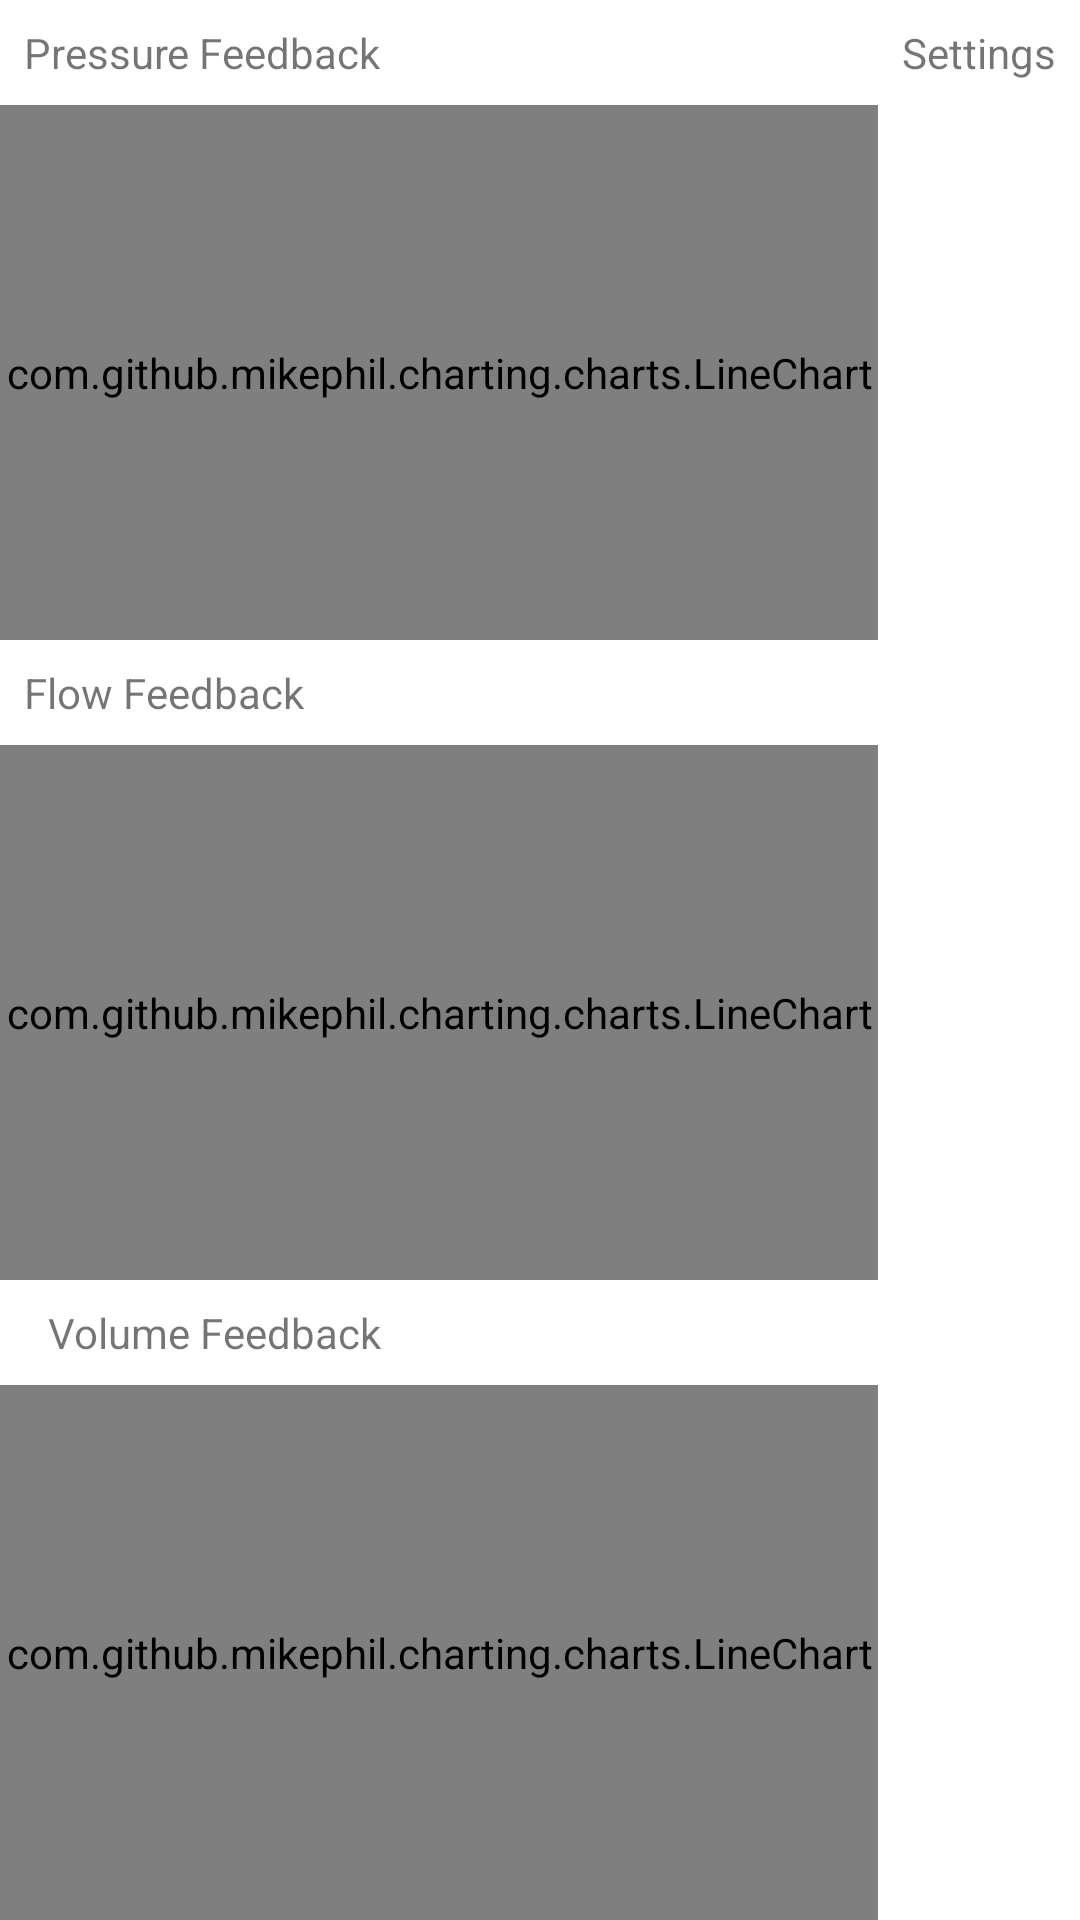

Produce the Android XML layout that renders to this screen, including the resource entries it uses.
<!-- AndroidManifest.xml: application theme Theme.FeedbackLoop -->
<!-- res/layout/activity_main.xml -->
<?xml version="1.0" encoding="utf-8"?>
<androidx.constraintlayout.widget.ConstraintLayout xmlns:android="http://schemas.android.com/apk/res/android"
    xmlns:app="http://schemas.android.com/apk/res-auto"
    xmlns:tools="http://schemas.android.com/tools"
    android:layout_width="match_parent"
    android:layout_height="match_parent"
    tools:context=".MainActivity">

    <TextView
        android:id="@+id/tvPressure"
        android:layout_width="0dp"
        android:layout_height="wrap_content"
        android:layout_marginStart="8dp"
        android:layout_marginTop="8dp"
        android:layout_marginEnd="8dp"
        android:layout_marginBottom="8dp"
        android:text="Pressure Feedback"
        app:layout_constraintBottom_toTopOf="@id/chartPressure"
        app:layout_constraintEnd_toEndOf="@+id/tvFlow"
        app:layout_constraintHorizontal_bias="0.0"
        app:layout_constraintStart_toStartOf="parent"
        app:layout_constraintTop_toTopOf="parent" />

    <com.github.mikephil.charting.charts.LineChart
        android:id="@+id/chartPressure"
        android:layout_width="0dp"
        android:layout_height="0dp"
        app:layout_constraintBottom_toTopOf="@id/tvFlow"
        app:layout_constraintEnd_toEndOf="@+id/tvFlow"
        app:layout_constraintHorizontal_bias="0.0"
        app:layout_constraintStart_toStartOf="parent"
        app:layout_constraintTop_toBottomOf="@id/tvPressure" />

    <TextView
        android:id="@+id/tvFlow"
        android:layout_width="0dp"
        android:layout_height="wrap_content"
        android:layout_marginStart="8dp"
        android:layout_marginTop="8dp"
        android:layout_marginEnd="8dp"
        android:layout_marginBottom="8dp"
        android:text="Flow Feedback"
        app:layout_constraintBottom_toTopOf="@+id/chartFlow"
        app:layout_constraintEnd_toStartOf="@+id/tvMetrics"
        app:layout_constraintStart_toStartOf="parent"
        app:layout_constraintTop_toBottomOf="@+id/chartPressure" />

    <com.github.mikephil.charting.charts.LineChart
        android:id="@+id/chartFlow"
        android:layout_width="0dp"
        android:layout_height="0dp"
        app:layout_constraintBottom_toTopOf="@id/tvVolume"
        app:layout_constraintEnd_toEndOf="@+id/tvFlow"
        app:layout_constraintHorizontal_bias="0.0"
        app:layout_constraintStart_toStartOf="parent"
        app:layout_constraintTop_toBottomOf="@id/tvFlow" />

    <TextView
        android:id="@+id/tvVolume"
        android:layout_width="0dp"
        android:layout_height="wrap_content"
        android:layout_marginStart="8dp"
        android:layout_marginTop="8dp"
        android:layout_marginEnd="8dp"
        android:layout_marginBottom="8dp"
        android:text="Volume Feedback"
        app:layout_constraintBottom_toTopOf="@id/chartVolume"
        app:layout_constraintEnd_toEndOf="@+id/tvFlow"
        app:layout_constraintHorizontal_bias="0.0"
        app:layout_constraintStart_toStartOf="@+id/tvFlow"
        app:layout_constraintTop_toBottomOf="@+id/chartFlow" />

    <com.github.mikephil.charting.charts.LineChart
        android:id="@+id/chartVolume"
        android:layout_width="0dp"
        android:layout_height="0dp"
        app:layout_constraintBottom_toBottomOf="parent"
        app:layout_constraintEnd_toEndOf="@+id/tvFlow"
        app:layout_constraintHorizontal_bias="0.0"
        app:layout_constraintStart_toStartOf="parent"
        app:layout_constraintTop_toBottomOf="@id/tvVolume" />

    <TextView
        android:id="@+id/tvMetrics"
        android:layout_width="wrap_content"
        android:layout_height="0dp"
        android:layout_marginTop="8dp"
        android:layout_marginEnd="8dp"
        android:layout_marginBottom="8dp"
        android:text="Settings"
        app:layout_constraintBottom_toBottomOf="parent"
        app:layout_constraintEnd_toEndOf="parent"
        app:layout_constraintTop_toTopOf="parent" />

</androidx.constraintlayout.widget.ConstraintLayout>
<!-- resources referenced by this layout -->
<resources>
  <style name="Theme.FeedbackLoop" parent="Theme.MaterialComponents.DayNight.DarkActionBar">
          
          <item name="colorPrimary">@color/purple_500</item>
          <item name="colorPrimaryVariant">@color/purple_700</item>
          <item name="colorOnPrimary">@color/white</item>
          
          <item name="colorSecondary">@color/teal_200</item>
          <item name="colorSecondaryVariant">@color/teal_700</item>
          <item name="colorOnSecondary">@color/black</item>
          
          <item name="android:statusBarColor" tools:targetApi="l">?attr/colorPrimaryVariant</item>
          
      </style>
  <!-- not gathered from this repository: default colours our renderer supplied (Android Studio template values) -->
  <color name="purple_500">#FF6200EE</color>
  <color name="purple_700">#FF3700B3</color>
  <color name="teal_200">#FF03DAC5</color>
  <color name="teal_700">#FF018786</color>
  <color name="black">#FF000000</color>
  <color name="white">#FFFFFFFF</color>
</resources>
